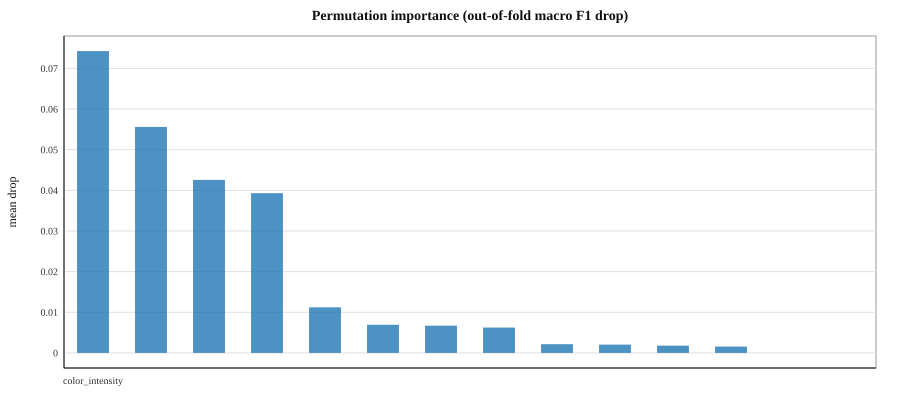

The table this chart was drawn from, first rows:
rank, feature, mean_drop, std_drop
1, color_intensity, 0.07426, 0.03035
2, proline, 0.0556, 0.02675
3, flavanoids, 0.04257, 0.02032
4, alcohol, 0.0393, 0.02116
5, hue, 0.01121, 0.009666
6, ash, 0.006923, 0.00258
7, magnesium, 0.006704, 0.005723
8, malic_acid, 0.006239, 0.004897
9, nonflavanoid_phenols, 0.002147, 0.00263
10, od280, 0.002041, 0.007002
11, pure_noise, 0.001789, 0.00253
12, proanthocyanins, 0.001556, 0.00258
13, alcalinity, 0, 0
14, total_phenols, 0, 0
